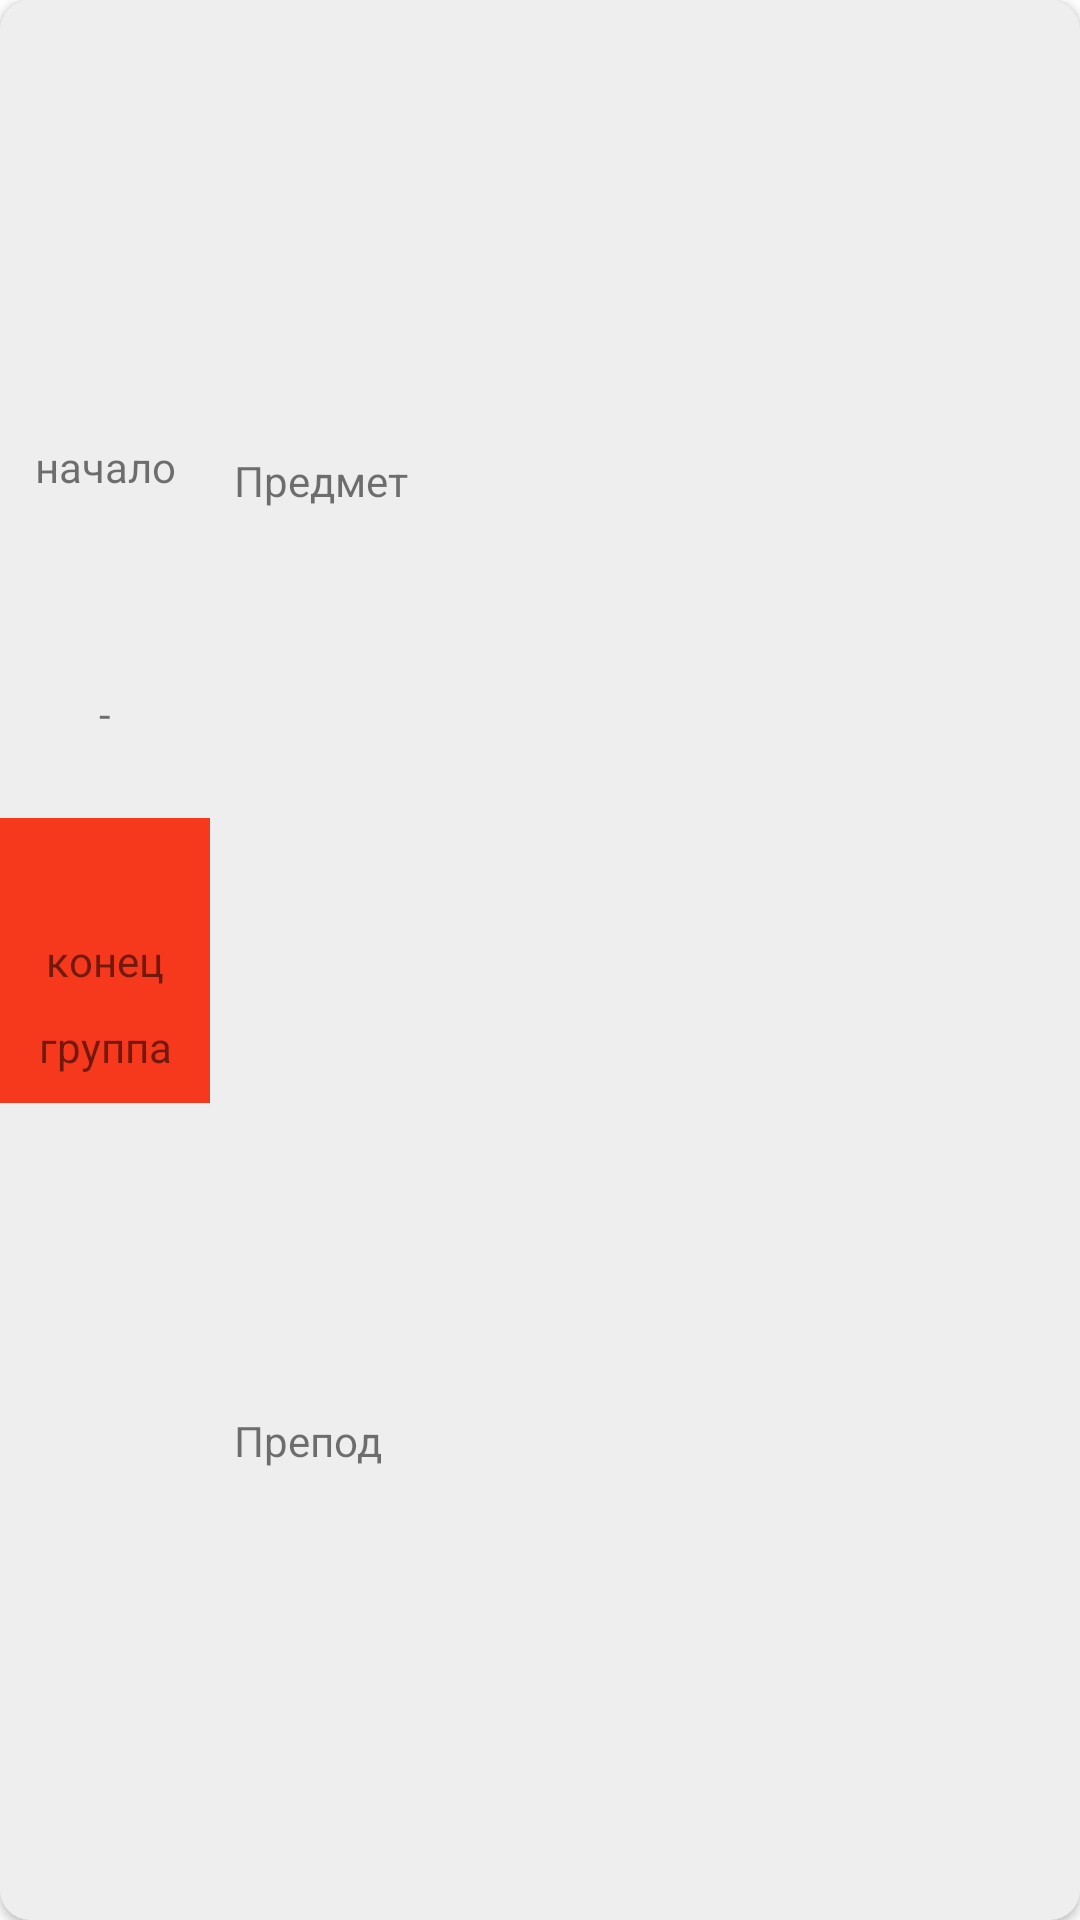

Write the Android layout XML for this screen, with the resource values it uses.
<!-- AndroidManifest.xml: fallback theme Theme.MaterialComponents.DayNight.NoActionBar -->
<!-- res/layout/class_card.xml -->
<?xml version="1.0" encoding="utf-8"?>
<androidx.cardview.widget.CardView xmlns:android="http://schemas.android.com/apk/res/android"
    xmlns:tools="http://schemas.android.com/tools"
    android:layout_width="match_parent"
    android:layout_height="95dp"
    xmlns:app="http://schemas.android.com/apk/res-auto"
    android:backgroundTint="@color/main_light_gray"
    app:cardCornerRadius="10dp"
    android:layout_marginTop="10dp"
    android:layout_marginHorizontal="16dp">

    <androidx.constraintlayout.widget.ConstraintLayout
        android:layout_width="match_parent"
        android:layout_height="match_parent">

        <View
            android:id="@+id/view"
            android:layout_width="70dp"
            android:layout_height="95dp"
            android:background="@color/lection"
            app:layout_constraintBottom_toBottomOf="parent"
            app:layout_constraintStart_toStartOf="parent"
            app:layout_constraintTop_toTopOf="parent" />

        <TextView
            android:id="@+id/startTimeTextView"
            android:layout_width="wrap_content"
            android:layout_height="wrap_content"
            android:text="начало"
            app:layout_constraintBottom_toTopOf="@+id/finishTimeTextView"
            app:layout_constraintEnd_toEndOf="@+id/view"
            app:layout_constraintStart_toStartOf="parent"
            app:layout_constraintTop_toTopOf="parent" />

        <TextView
            android:id="@+id/finishTimeTextView"
            android:layout_width="wrap_content"
            android:layout_height="wrap_content"
            android:text="конец"
            app:layout_constraintBottom_toBottomOf="parent"
            app:layout_constraintEnd_toEndOf="@+id/view"
            app:layout_constraintStart_toStartOf="parent"
            app:layout_constraintTop_toTopOf="parent" />



        <TextView
            android:id="@+id/groupTextView"
            android:layout_width="wrap_content"
            android:layout_height="wrap_content"
            android:text="группа"
            app:layout_constraintBottom_toBottomOf="@+id/view"
            app:layout_constraintEnd_toEndOf="@+id/view"
            app:layout_constraintStart_toStartOf="@+id/view"
            app:layout_constraintTop_toBottomOf="@+id/finishTimeTextView" />

        <TextView
            android:id="@+id/dashTextView"
            android:layout_width="wrap_content"
            android:layout_height="wrap_content"
            android:text="@string/dash"
            app:layout_constraintBottom_toTopOf="@+id/finishTimeTextView"
            app:layout_constraintEnd_toEndOf="@+id/view"
            app:layout_constraintStart_toStartOf="parent"
            app:layout_constraintTop_toBottomOf="@+id/startTimeTextView" />

        <TextView
            android:id="@+id/classNameTextView"
            android:layout_width="wrap_content"
            android:layout_height="wrap_content"
            android:layout_marginStart="8dp"
            android:text="Предмет"
            app:layout_constraintBottom_toTopOf="@+id/guideline4"
            app:layout_constraintStart_toEndOf="@+id/view"
            app:layout_constraintTop_toTopOf="parent" />

        <androidx.constraintlayout.widget.Guideline
            android:id="@+id/guideline4"
            android:layout_width="wrap_content"
            android:layout_height="wrap_content"
            android:orientation="horizontal"
            app:layout_constraintGuide_percent="0.5" />

        <TextView
            android:id="@+id/teacherTextView"
            android:layout_width="wrap_content"
            android:layout_height="wrap_content"
            android:layout_marginStart="8dp"
            android:text="Препод"
            app:layout_constraintBottom_toBottomOf="parent"
            app:layout_constraintStart_toEndOf="@+id/view"
            app:layout_constraintTop_toTopOf="@+id/guideline4" />

        <TextView
            android:id="@+id/idTextView"
            android:layout_width="wrap_content"
            android:layout_height="wrap_content"
            android:layout_marginTop="8dp"
            android:visibility="invisible"
            app:layout_constraintStart_toEndOf="@+id/startTimeTextView"
            app:layout_constraintTop_toTopOf="parent" />

    </androidx.constraintlayout.widget.ConstraintLayout>
</androidx.cardview.widget.CardView>
<!-- resources referenced by this layout -->
<resources>
  <color name="lection">#FFF6381C</color>
  <color name="main_light_gray">#FFEEEEEE</color>
  
      // Classes colors
  <string name="dash">-</string>
</resources>
